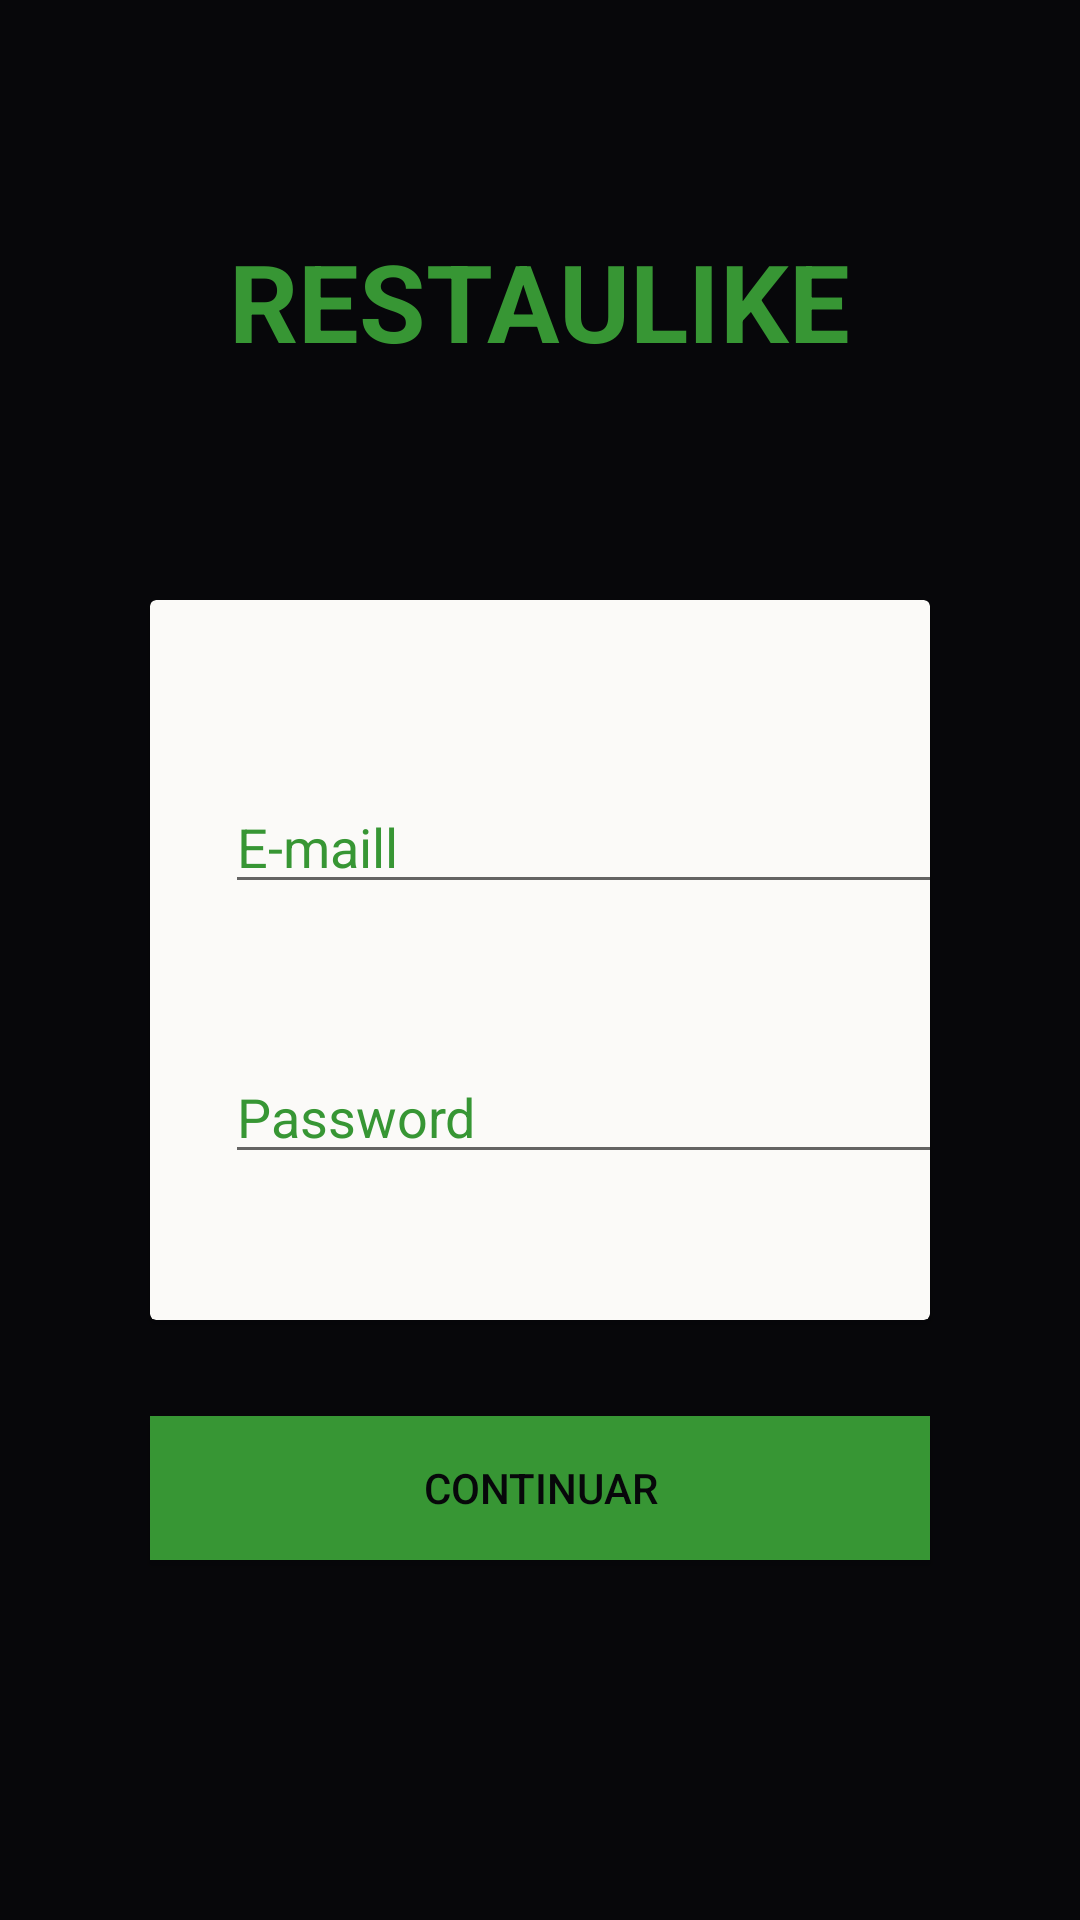

Produce the Android XML layout that renders to this screen, including the resource entries it uses.
<!-- AndroidManifest.xml: application theme AppTheme -->
<!-- res/layout/activity_main.xml -->
<?xml version="1.0" encoding="utf-8"?>
<android.support.constraint.ConstraintLayout xmlns:android="http://schemas.android.com/apk/res/android"
    xmlns:app="http://schemas.android.com/apk/res-auto"
    xmlns:tools="http://schemas.android.com/tools"
    android:layout_width="match_parent"
    android:layout_height="match_parent"
    android:background="@color/colorPrimary"
    tools:context=".ui.MainActivity" >

    <TextView
        android:id="@+id/textView"
        android:layout_width="wrap_content"
        android:layout_height="wrap_content"
        android:layout_marginStart="8dp"
        android:layout_marginLeft="8dp"
        android:layout_marginTop="8dp"
        android:layout_marginEnd="8dp"
        android:layout_marginRight="8dp"
        android:layout_marginBottom="8dp"
        android:text="RestauLike"
        android:textAllCaps="true"
        android:textAppearance="@style/TextAppearance.AppCompat.Body1"
        android:textColor="@color/colorPrimaryDark"
        android:textSize="36sp"
        android:textStyle="bold"
        app:layout_constraintBottom_toTopOf="@+id/cardView"
        app:layout_constraintEnd_toEndOf="parent"
        app:layout_constraintStart_toStartOf="parent"
        app:layout_constraintTop_toTopOf="parent" />

    <android.support.v7.widget.CardView
        android:id="@+id/cardView"
        android:layout_width="0dp"
        android:layout_height="0dp"
        android:layout_marginStart="50dp"
        android:layout_marginLeft="50dp"
        android:layout_marginTop="200dp"
        android:layout_marginEnd="50dp"
        android:layout_marginRight="50dp"
        android:layout_marginBottom="200dp"
        app:cardBackgroundColor="@color/colorAccent"
        app:layout_constraintBottom_toBottomOf="parent"
        app:layout_constraintEnd_toEndOf="parent"
        app:layout_constraintStart_toStartOf="parent"
        app:layout_constraintTop_toTopOf="parent">

        <EditText
            android:id="@+id/editText2"
            android:layout_width="249dp"
            android:layout_height="wrap_content"
            android:layout_marginLeft="25dp"
            android:layout_marginTop="150dp"
            android:ems="10"
            android:hint="Password"
            android:inputType="textPassword"
            android:textColorHint="@color/colorPrimaryDark" />

        <EditText
            android:id="@+id/email"
            android:layout_width="249dp"
            android:layout_height="wrap_content"
            android:layout_marginLeft="25dp"
            android:layout_marginTop="60dp"
            android:ems="10"
            android:hint="E-maill"
            android:inputType="textEmailAddress"
            android:textColorHint="@color/colorPrimaryDark" />

        <TextView
            android:id="@+id/textView2"
            android:layout_width="wrap_content"
            android:layout_height="wrap_content"
            android:layout_marginLeft="45dp"
            android:layout_marginTop="250dp"
            android:accessibilityHeading="false"
            android:text="¿Aún no estas resgistrado?"
            android:textColor="@color/colorPrimary"
            android:textSize="10sp" />

        <TextView
            android:id="@+id/registro"
            android:layout_width="wrap_content"
            android:layout_height="wrap_content"
            android:layout_marginLeft="170dp"
            android:layout_marginTop="250dp"
            android:text="¡Registrate!"
            android:textAllCaps="false"
            android:textColor="@color/colorPrimaryDark"
            android:textColorLink="@color/colorPrimary"
            android:textSize="10sp"
            android:textStyle="bold|italic" />
    </android.support.v7.widget.CardView>

    <Button
        android:id="@+id/login"
        android:layout_width="0dp"
        android:layout_height="wrap_content"
        android:layout_marginTop="32dp"
        android:background="@color/colorPrimaryDark"
        android:text="Continuar"
        android:textColor="@color/colorPrimary"
        app:layout_constraintEnd_toEndOf="@+id/cardView"
        app:layout_constraintStart_toStartOf="@+id/cardView"
        app:layout_constraintTop_toBottomOf="@+id/cardView" />

</android.support.constraint.ConstraintLayout>
<!-- resources referenced by this layout -->
<resources>
  <color name="colorAccent">#FBFAF8</color>
  <color name="colorPrimary">#07070A</color>
  <color name="colorPrimaryDark">#379634</color>
  <style name="AppTheme" parent="Theme.AppCompat.Light.NoActionBar">
      
  
      
          <item name="colorPrimary">@color/colorPrimary</item>
          <item name="colorPrimaryDark">@color/colorPrimaryDark</item>
          <item name="colorAccent">@color/colorAccent</item>
      </style>
</resources>
